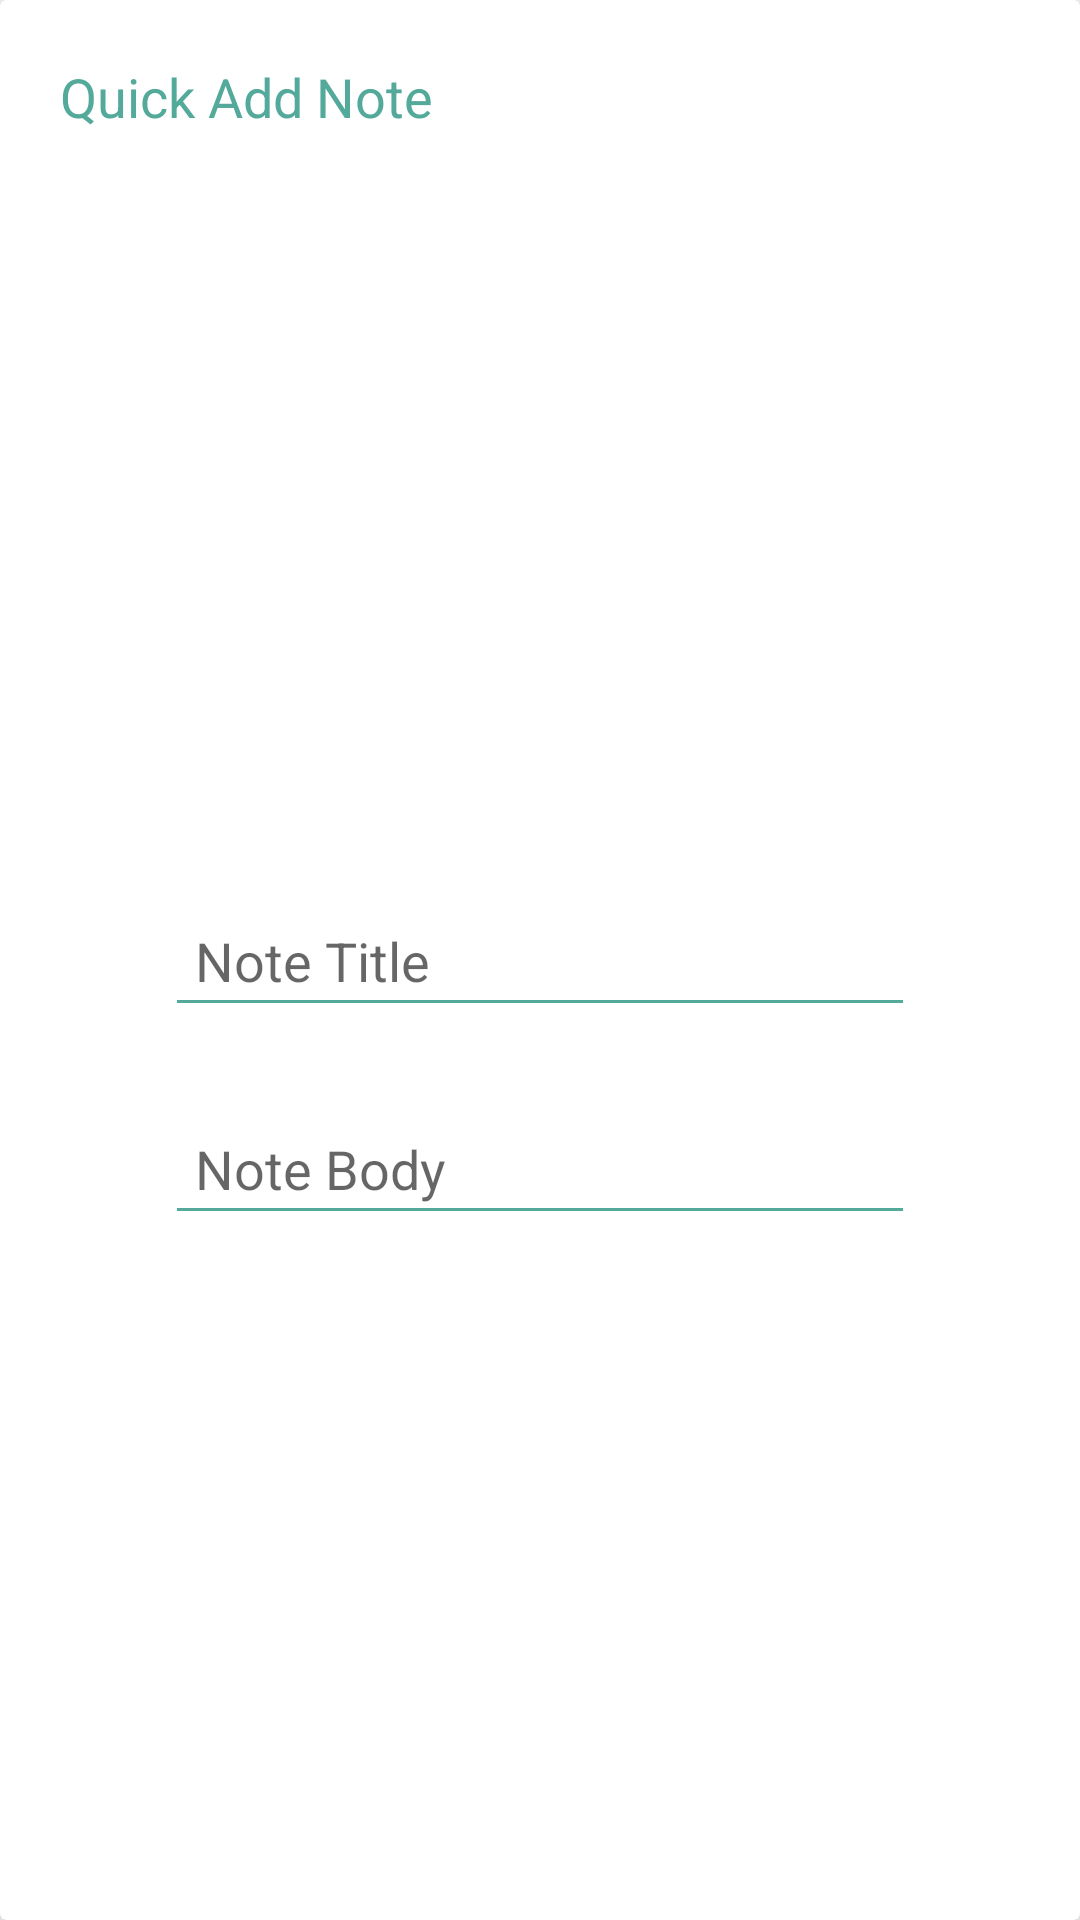

This screen was rendered from an Android layout file. Write that file and the resources it references.
<!-- AndroidManifest.xml: application theme Theme.MyNotesNative -->
<!-- res/layout/quick_add_dialog.xml -->
<?xml version="1.0" encoding="utf-8"?>
<androidx.cardview.widget.CardView xmlns:android="http://schemas.android.com/apk/res/android"
    xmlns:app="http://schemas.android.com/apk/res-auto"
    android:layout_width="match_parent"
    android:layout_height="match_parent"
    app:cardElevation="10dp">

    <androidx.constraintlayout.widget.ConstraintLayout
        android:layout_width="match_parent"
        android:layout_height="match_parent"
        android:padding="10dp">

        <TextView
            android:id="@+id/quickAddTV"
            android:layout_width="wrap_content"
            android:layout_height="wrap_content"
            android:padding="@dimen/_10dp"
            android:text="@string/quick_add_note"
            android:textColor="@color/blueish_idk"
            android:textSize="@dimen/_18sp"
            app:layout_constraintStart_toStartOf="parent"
            app:layout_constraintTop_toTopOf="parent" />

        <androidx.appcompat.widget.AppCompatEditText
            android:id="@+id/title_et_quick"
            android:layout_width="@dimen/_250dp"
            android:layout_height="wrap_content"
            android:backgroundTint="@color/blueish_idk"
            android:hint="@string/note_title"
            android:maxLines="1"
            android:padding="@dimen/_10dp"
            app:layout_constraintBottom_toBottomOf="parent"
            app:layout_constraintLeft_toLeftOf="parent"
            app:layout_constraintRight_toRightOf="parent"
            app:layout_constraintTop_toTopOf="parent" />

        <androidx.appcompat.widget.AppCompatEditText
            android:id="@+id/body_et_quick"
            android:layout_width="@dimen/_250dp"
            android:layout_height="wrap_content"
            android:layout_marginTop="@dimen/_25dp"
            android:backgroundTint="@color/blueish_idk"
            android:hint="@string/body"
            android:maxLines="3"
            android:padding="@dimen/_10dp"
            app:layout_constraintLeft_toLeftOf="parent"
            app:layout_constraintRight_toRightOf="parent"
            app:layout_constraintTop_toBottomOf="@+id/title_et_quick" />

    </androidx.constraintlayout.widget.ConstraintLayout>
</androidx.cardview.widget.CardView>
<!-- resources referenced by this layout -->
<resources>
  <color name="blueish_idk">#53a99a</color>
  <dimen name="_10dp">10dp</dimen>
  <dimen name="_18sp">18sp</dimen>
  <dimen name="_250dp">250dp</dimen>
  <dimen name="_25dp">25dp</dimen>
  <string name="body">Note Body</string>
  <string name="note_title">Note Title</string>
  <string name="quick_add_note">Quick Add Note</string>
  <style name="Theme.MyNotesNative" parent="Theme.MaterialComponents.DayNight.NoActionBar">
          
          <item name="colorPrimary">@color/purple_500</item>
          <item name="colorPrimaryVariant">@color/purple_700</item>
          <item name="colorOnPrimary">@color/white</item>
          
          <item name="colorSecondary">@color/teal_200</item>
          <item name="colorSecondaryVariant">@color/teal_700</item>
          <item name="colorOnSecondary">@color/black</item>
          
          <item name="android:statusBarColor">?attr/colorPrimaryVariant</item>
          
      </style>
  <color name="purple_500">#FF6200EE</color>
  <color name="purple_700">#FF3700B3</color>
  <color name="white">#FFFFFFFF</color>
  <color name="teal_200">#FF03DAC5</color>
  <color name="teal_700">#FF018786</color>
  <color name="black">#FF000000</color>
</resources>
